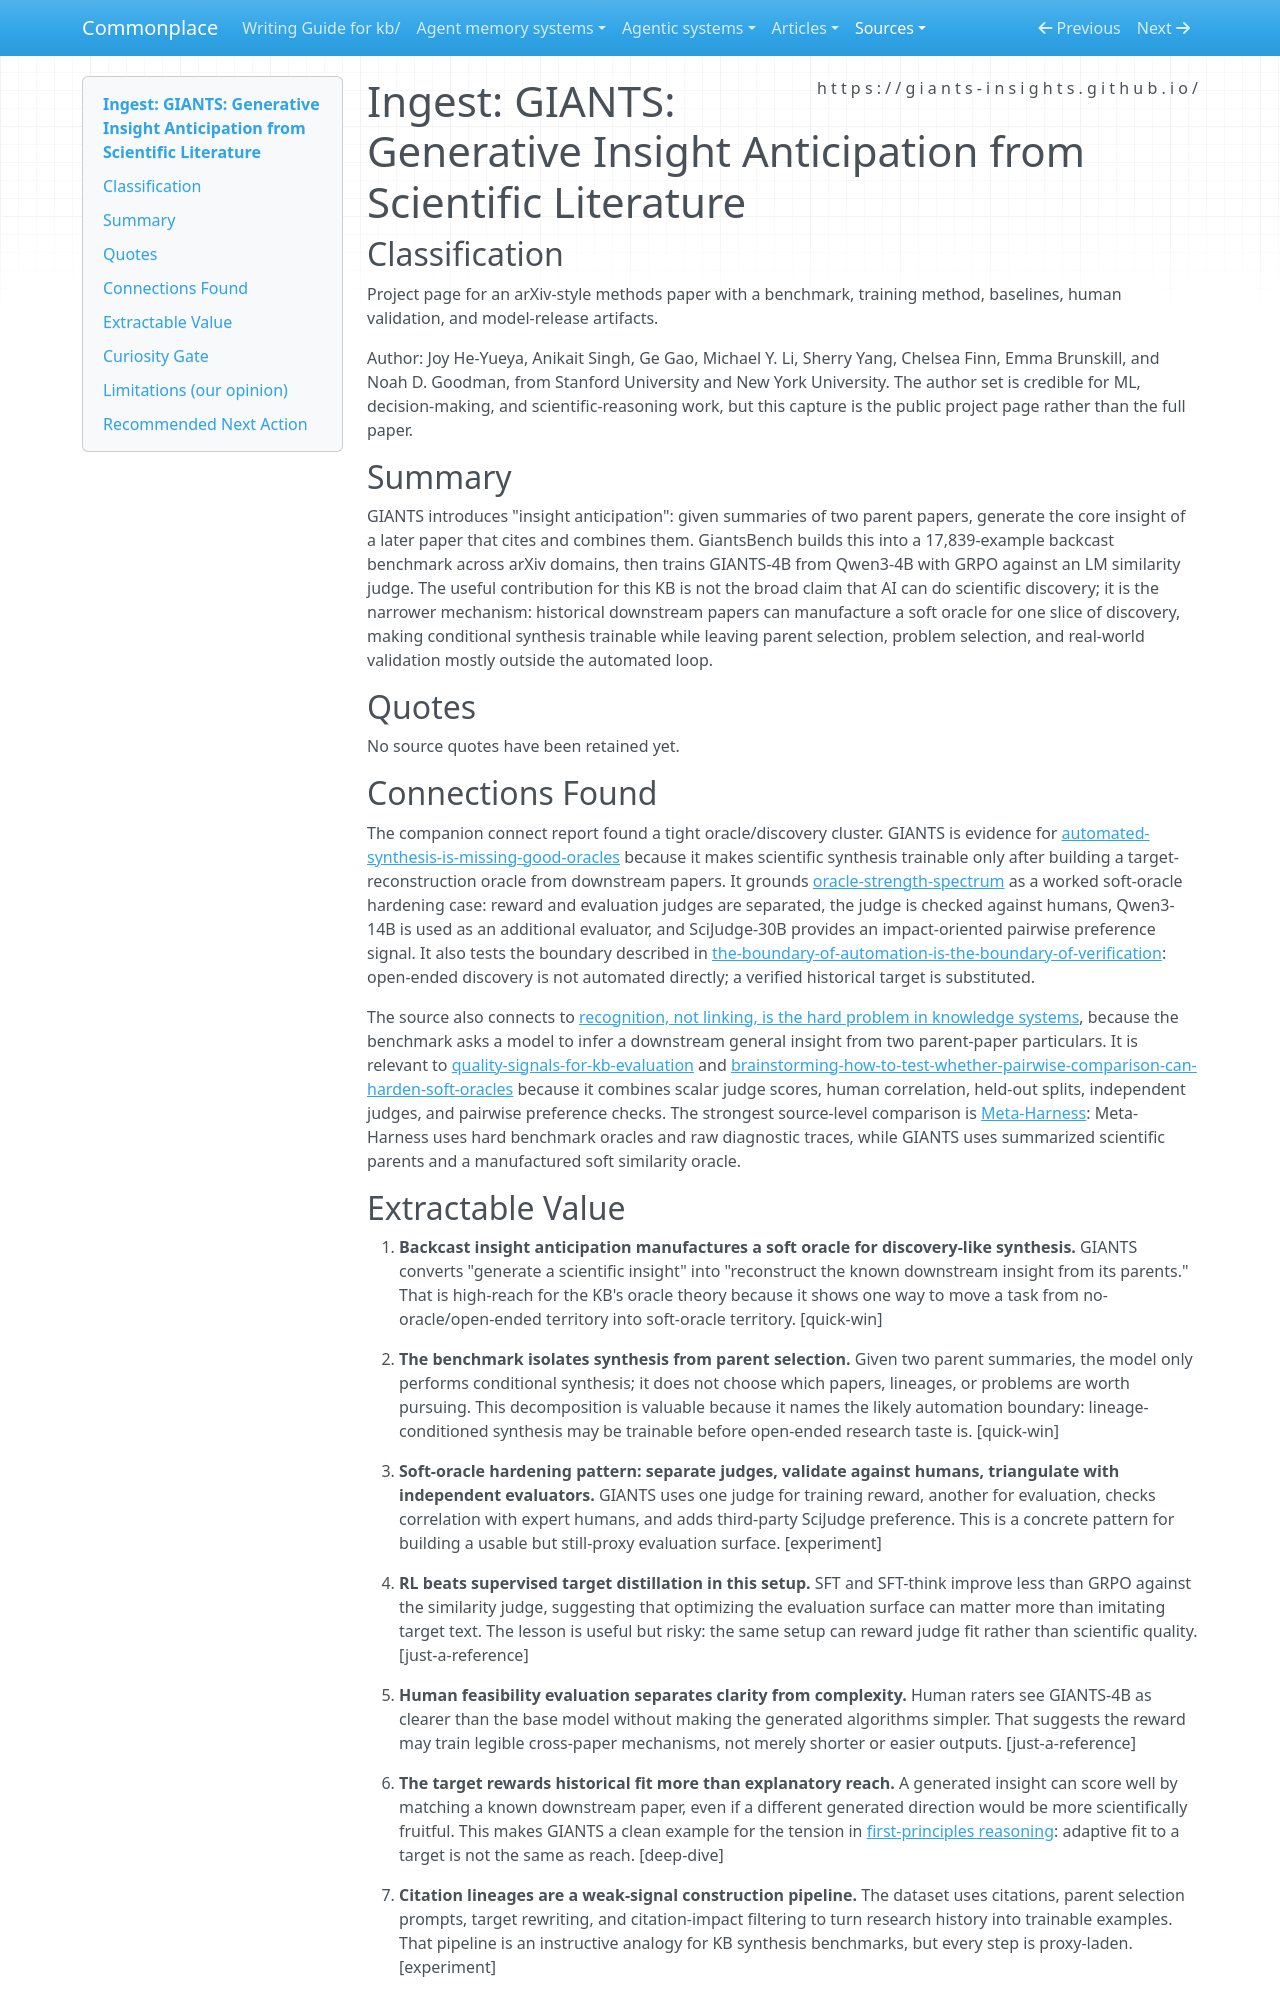

repository: zby/commonplace · page: sources/giants-generative-insight-anticipation-scientific-literature.ingest/index.html · generator: mkdocs

---
description: GIANTS backcasts scientific discovery into a two-parent insight prediction benchmark, showing RL gains under a manufactured soft similarity oracle
source: https://giants-insights.github.io/
captured: "2026-04-24"
capture: web-fetch
genre: scientific-paper
snapshot_sha256: cb11b89c905acc01f1d823d29dd0f6fd9d5c23410e14aef42115194ccac40b06
ingested: "2026-04-24"
type: types/ingest-report.md
domains: [learning-theory, oracle-theory, scientific-discovery, evaluation]
---

# Ingest: GIANTS: Generative Insight Anticipation from Scientific Literature

## Classification

Project page for an arXiv-style methods paper with a benchmark, training method, baselines, human validation, and model-release artifacts.

Author: Joy He-Yueya, Anikait Singh, Ge Gao, Michael Y. Li, Sherry Yang, Chelsea Finn, Emma Brunskill, and Noah D. Goodman, from Stanford University and New York University. The author set is credible for ML, decision-making, and scientific-reasoning work, but this capture is the public project page rather than the full paper.

## Summary

GIANTS introduces "insight anticipation": given summaries of two parent papers, generate the core insight of a later paper that cites and combines them. GiantsBench builds this into a 17,839-example backcast benchmark across arXiv domains, then trains GIANTS-4B from Qwen3-4B with GRPO against an LM similarity judge. The useful contribution for this KB is not the broad claim that AI can do scientific discovery; it is the narrower mechanism: historical downstream papers can manufacture a soft oracle for one slice of discovery, making conditional synthesis trainable while leaving parent selection, problem selection, and real-world validation mostly outside the automated loop.

## Quotes

No source quotes have been retained yet.

## Connections Found

The companion connect report found a tight oracle/discovery cluster. GIANTS is evidence for [automated-synthesis-is-missing-good-oracles](../theory/automated-synthesis-is-missing-good-oracles.md) because it makes scientific synthesis trainable only after building a target-reconstruction oracle from downstream papers. It grounds [oracle-strength-spectrum](../theory/oracle-strength-spectrum.md) as a worked soft-oracle hardening case: reward and evaluation judges are separated, the judge is checked against humans, Qwen3-14B is used as an additional evaluator, and SciJudge-30B provides an impact-oriented pairwise preference signal. It also tests the boundary described in [the-boundary-of-automation-is-the-boundary-of-verification](../theory/the-boundary-of-automation-is-the-boundary-of-verification.md): open-ended discovery is not automated directly; a verified historical target is substituted.

The source also connects to [recognition, not linking, is the hard problem in knowledge systems](../theory/recognition-not-linking-is-the-hard-problem-in-knowledge-systems.md), because the benchmark asks a model to infer a downstream general insight from two parent-paper particulars. It is relevant to [quality-signals-for-kb-evaluation](../theory/quality-signals-for-kb-evaluation.md) and [brainstorming-how-to-test-whether-pairwise-comparison-can-harden-soft-oracles](../theory/brainstorming-how-to-test-whether-pairwise-comparison-can-harden.md) because it combines scalar judge scores, human correlation, held-out splits, independent judges, and pairwise preference checks. The strongest source-level comparison is [Meta-Harness](meta-harness-end-to-end-optimization-of-model-harnesses.ingest.md): Meta-Harness uses hard benchmark oracles and raw diagnostic traces, while GIANTS uses summarized scientific parents and a manufactured soft similarity oracle.
